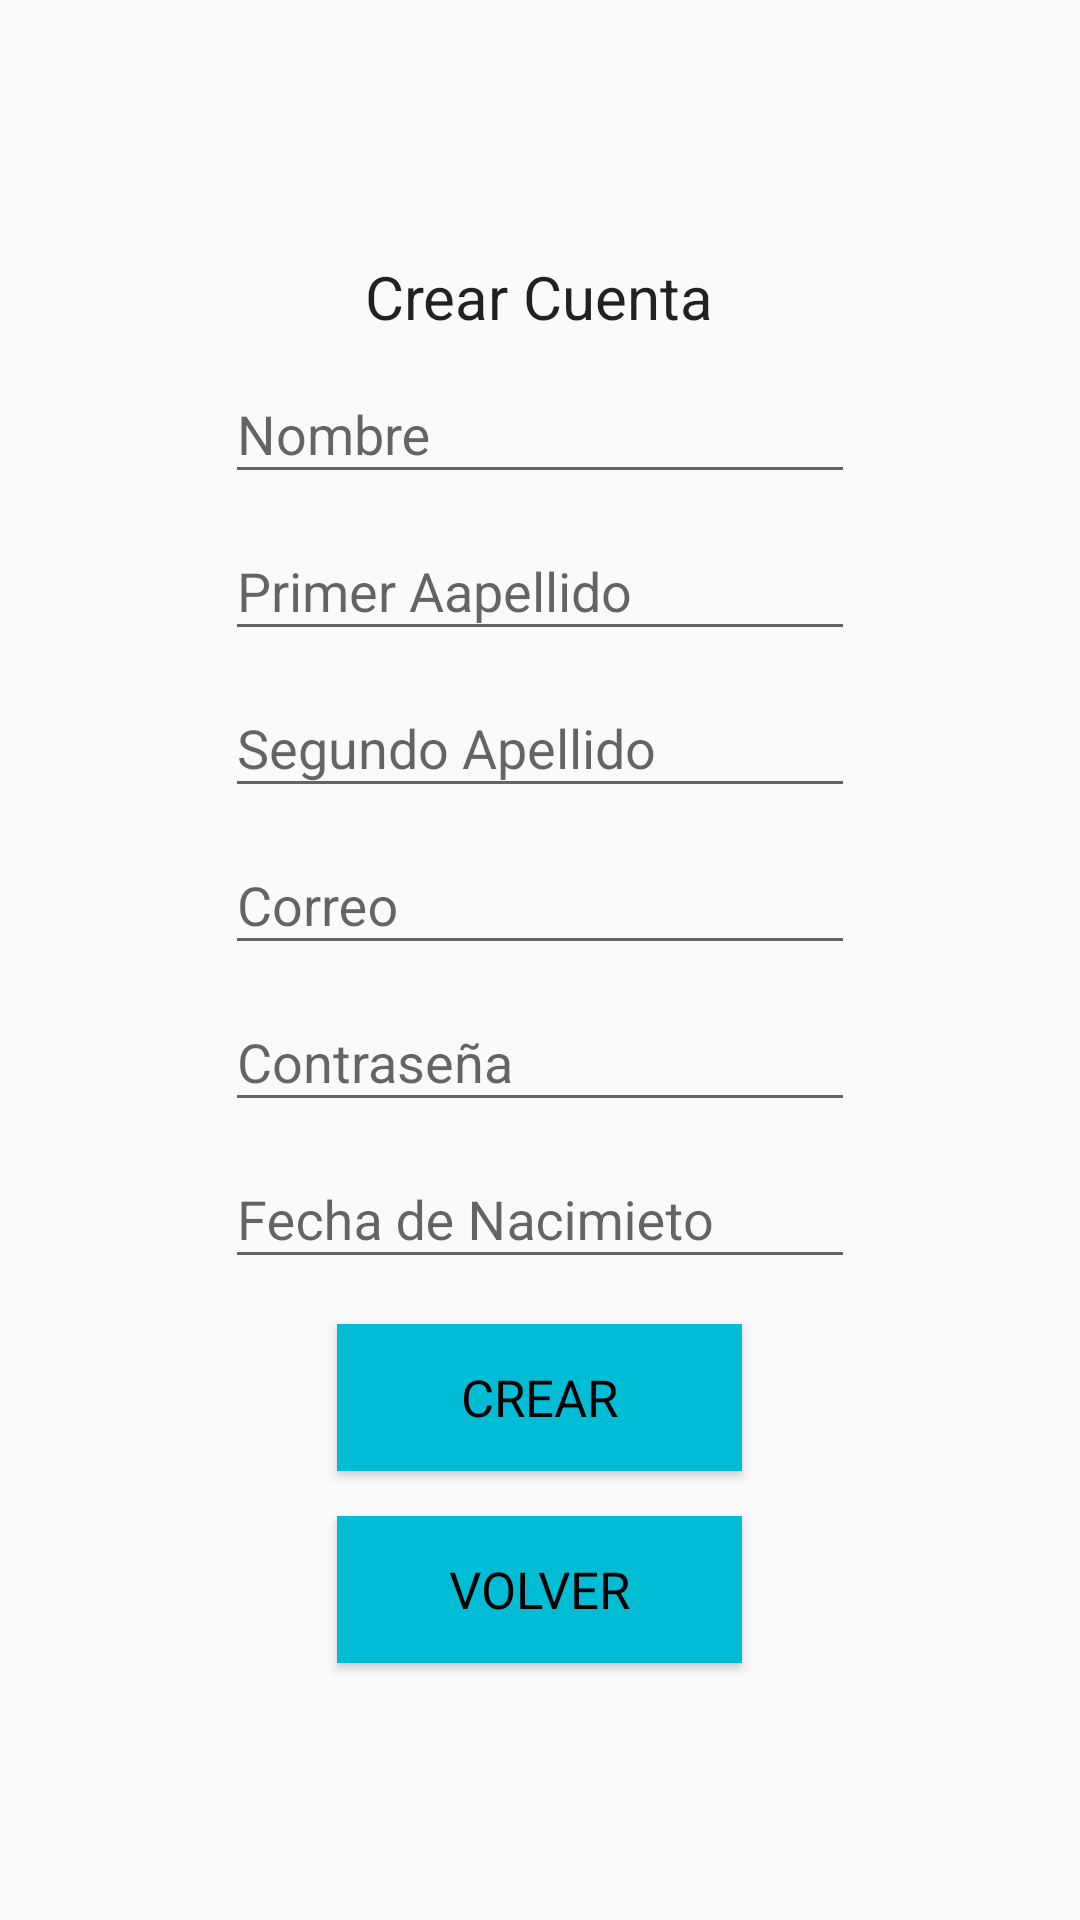

Android layout source for this screen:
<!-- AndroidManifest.xml: application theme AppTheme -->
<!-- res/layout/activity_crear_cuenta.xml -->
<?xml version="1.0" encoding="utf-8"?>
<androidx.constraintlayout.widget.ConstraintLayout xmlns:android="http://schemas.android.com/apk/res/android"
    xmlns:app="http://schemas.android.com/apk/res-auto"
    xmlns:tools="http://schemas.android.com/tools"
    android:layout_width="match_parent"
    android:layout_height="match_parent"
    tools:context=".CrearCuentaActivity">

    <LinearLayout
        android:layout_width="match_parent"
        android:layout_height="match_parent"
        android:orientation="vertical"
        android:gravity="center">
        <TextView
            android:id="@+id/textView"
            android:layout_width="wrap_content"
            android:layout_height="wrap_content"
            android:text="Crear Cuenta"
            android:textSize="20dp"
            android:textAppearance="@style/TextAppearance.AppCompat.Body1"
            android:visibility="visible"
            app:fontFamily="@font/aclonica"
            tools:layout_editor_absoluteX="138dp"
            tools:layout_editor_absoluteY="33dp" />

        <com.google.android.material.textfield.TextInputLayout
            android:layout_width="wrap_content"
            android:layout_height="wrap_content">
            <EditText
                android:id="@+id/editText"
                android:layout_width="wrap_content"
                android:layout_height="wrap_content"
                android:ems="10"
                android:inputType="textPersonName"
                android:hint="Nombre" />
        </com.google.android.material.textfield.TextInputLayout>

        <com.google.android.material.textfield.TextInputLayout
        android:layout_width="wrap_content"
        android:layout_height="wrap_content">
        <EditText
            android:id="@+id/editText1"
            android:layout_width="match_parent"
            android:layout_height="wrap_content"
            android:ems="10"
            android:inputType="textPersonName"
            android:hint="Primer Aapellido" />
    </com.google.android.material.textfield.TextInputLayout>

        <com.google.android.material.textfield.TextInputLayout
            android:layout_width="wrap_content"
            android:layout_height="wrap_content">
            <EditText
                android:id="@+id/editText2"
                android:layout_width="match_parent"
                android:layout_height="wrap_content"
                android:ems="10"
                android:inputType="textPersonName"
                android:hint="Segundo Apellido" />
        </com.google.android.material.textfield.TextInputLayout>

        <com.google.android.material.textfield.TextInputLayout
            android:layout_width="wrap_content"
            android:layout_height="wrap_content">
            <EditText
                android:id="@+id/editTextCorreo"
                android:layout_width="match_parent"
                android:layout_height="wrap_content"
                android:ems="10"
                android:inputType="textPersonName"
                android:hint="Correo" />
        </com.google.android.material.textfield.TextInputLayout>

        <com.google.android.material.textfield.TextInputLayout
            android:layout_width="wrap_content"
            android:layout_height="wrap_content">
            <EditText
                android:id="@+id/editTextPassword"
                android:layout_width="match_parent"
                android:layout_height="wrap_content"
                android:ems="10"
                android:inputType="textPersonName"
                android:hint="Contraseña" />
        </com.google.android.material.textfield.TextInputLayout>

        <com.google.android.material.textfield.TextInputLayout
            android:layout_width="wrap_content"
            android:layout_height="wrap_content">
            <EditText
                android:id="@+id/editTextd1"
                android:layout_width="match_parent"
                android:layout_height="wrap_content"
                android:ems="10"
                android:inputType="textPersonName"
                android:hint="Fecha de Nacimieto" />
        </com.google.android.material.textfield.TextInputLayout>


        <Button
            android:id="@+id/crearCuenta"
            android:layout_width="135dp"
            android:layout_height="49dp"
            android:background="@color/colorPrimary"
            android:text="Crear"
            android:textColor="#000000"
            android:textColorLink="#2196F3"
            android:textSize="17dp"
            app:fontFamily="@font/aclonica"
            android:layout_marginTop="15dp"/>

        <Button
            android:id="@+id/crearVolver"
            android:layout_width="135dp"
            android:layout_height="49dp"
            android:background="@color/colorPrimary"
            android:text="Volver"
            android:textColor="#000000"
            android:textColorLink="#2196F3"
            android:textSize="17dp"
            app:fontFamily="@font/aclonica"
            android:layout_marginTop="15dp"/>
        </LinearLayout>




</androidx.constraintlayout.widget.ConstraintLayout>
<!-- resources referenced by this layout -->
<resources>
  <color name="colorPrimary">#00BCD4</color>
  <style name="AppTheme" parent="Theme.AppCompat.Light.NoActionBar">
          
          <item name="colorPrimary">@color/colorPrimary</item>
          <item name="colorPrimaryDark">@color/colorPrimaryDark</item>
          <item name="colorAccent">@color/colorAccent</item>
      </style>
  <color name="colorPrimaryDark">#0097A7</color>
  <color name="colorAccent">#FF4081</color>
</resources>
